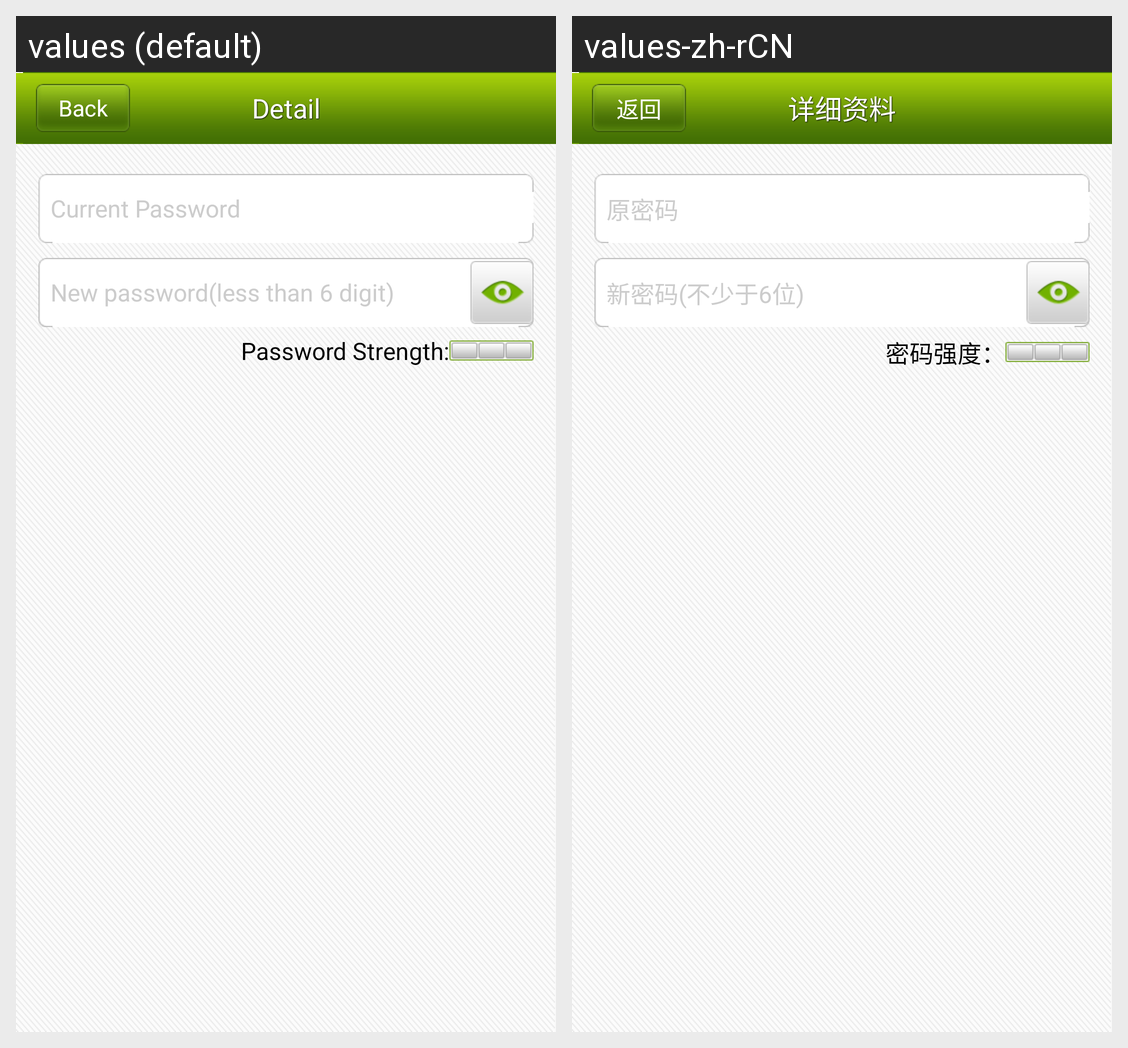

The Android screen above is rendered under two locales of the same app. Produce the string resources it draws, with the default and per-locale values.
Android screen res/layout/modify_password.xml rendered under 2 locales, left to right: values (default), values-zh-rCN. Device: Nexus 5 (rendered at 1080×1920; each locale shown at half size, 540×960, under a caption strip naming it); theme Theme.IOSched.
Strings drawn on this screen, with the default value and each locale's value (text and hints the layout hard-codes, and strings that could not be matched under every locale, appear in the picture but are not listed):

input_old_password_hint
  values: Current Password
  values-zh-rCN: 原密码

input_new_password_hint
  values: New password(less than 6 digit)
  values-zh-rCN: 新密码(不少于6位)

back
  values: Back
  values-zh-rCN: 返回

details
  values: Detail
  values-zh-rCN: 详细资料

password_strength
  values: Password Strength:
  values-zh-rCN: 密码强度：
